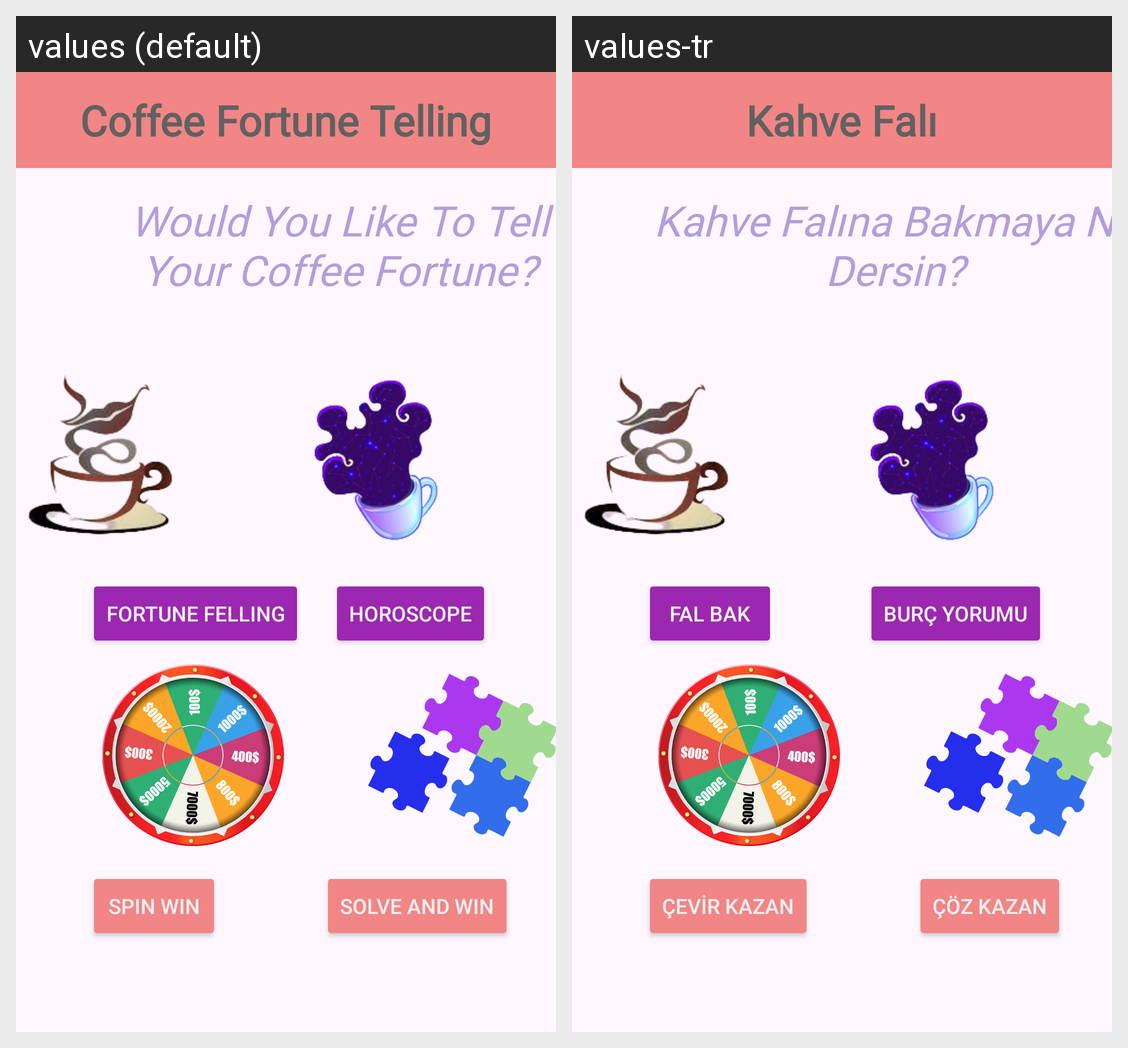

The Android screen above is rendered under two locales of the same app. Produce the string resources it draws, with the default and per-locale values.
Android screen res/layout/activity_main.xml rendered under 2 locales, left to right: values (default), values-tr. Device: Nexus 5 (rendered at 1080×1920; each locale shown at half size, 540×960, under a caption strip naming it); theme Theme.TasarimOdev.
Strings drawn on this screen, with the default value and each locale's value (text and hints the layout hard-codes, and strings that could not be matched under every locale, appear in the picture but are not listed):

icerik
  values: Would You Like To Tell Your Coffee Fortune?
  values-tr: Kahve Falına Bakmaya Ne Dersin?

cevirKazan
  values: Spin Win
  values-tr: Çevir Kazan

cozKazan
  values: Solve and Win
  values-tr: Çöz Kazan

baslik
  values: Coffee Fortune Telling
  values-tr: Kahve Falı

falBak
  values: Fortune Felling
  values-tr: Fal Bak

burcYorumu
  values: Horoscope
  values-tr: Burç Yorumu
